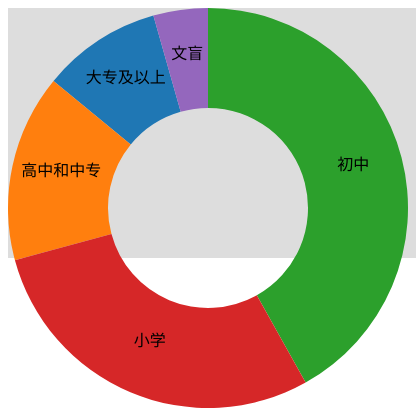
D3 v3 page, settled after 360 driven frames (6 s of simulated time); the page loaded 1 data file(s).


// ── js/pie_graph.js
/**
 * Created by consoles on 16-1-4.
 *
 * `d3.svg.arc()`
 */

d3.csv('data.csv',type,function(data){

    var width = 400,
        height = 400;

    var svg = d3.select('#container')
        .append('svg')
        .attr({
            width:width,
            height:height
        });

    var g = svg.append('g')
        .attr({
            transform:'translate(200,200)'
        });

    var arc_generator = d3.svg.arc()
        .innerRadius(100)   // 内径
        .outerRadius(200); // 外径

    var angle_data = d3.layout.pie()
        .value(function (d){
            return d.population;
        });
    console.log(angle_data(data));

    var color = d3.scale.category10();

    g.selectAll('path')
        .data(angle_data(data))
        .enter()
        .append('path')
        .attr('d',arc_generator)
        .style({
            fill:function (d,i){
                return color(i);
            }
        });

    g.selectAll('text')
        .data(angle_data(data))
        .enter()
        .append('text')
        .text(function(d){
            return d.data.education;
        })
        .attr({
            transform:function(d){
                return 'translate(' + arc_generator.centroid(d) + ')';
            },
            'text-anchor':'middle'
        });
});

function type(d){
    d.population = +d.population;
    return d;
}

### data: data.csv
education, population
大专及以上, 11964
高中和中专, 18799
初中, 51966
小学, 35876
文盲, 5466